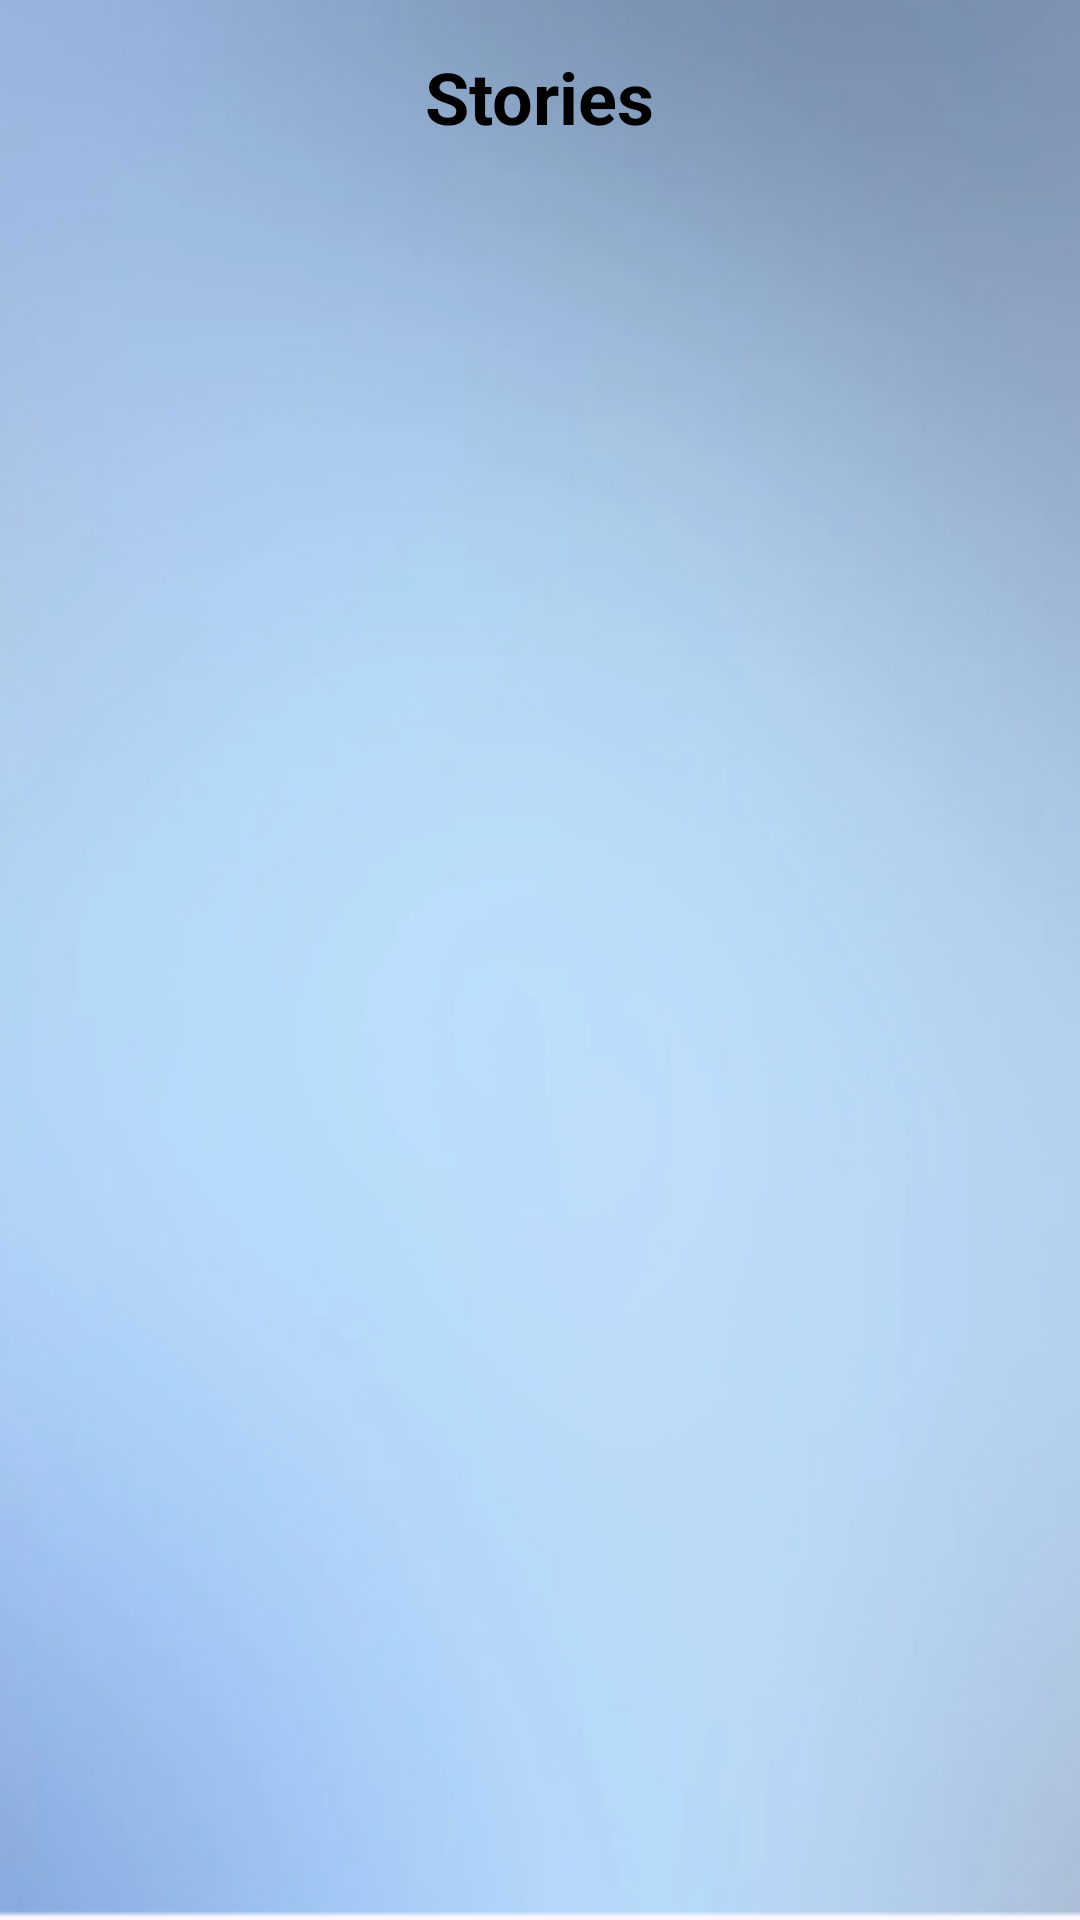

Android layout source for this screen:
<!-- AndroidManifest.xml: application theme Theme.MyStoryTeller -->
<!-- res/layout/activity_main.xml -->
<?xml version="1.0" encoding="utf-8"?>
<TableLayout xmlns:android="http://schemas.android.com/apk/res/android"
    xmlns:tools="http://schemas.android.com/tools"
    android:layout_width="match_parent"
    android:layout_height="match_parent"
    android:padding="16dp"
    android:stretchColumns="0"
    tools:context=".MainActivity"
    android:background="@mipmap/fancy_background">
    <TableRow>
        <TextView
        android:layout_height="wrap_content"
        android:layout_width="wrap_content"
        android:text="@string/story"
        android:layout_gravity="center"
        android:textSize="24sp"
        android:textStyle="bold"
        android:textColor="@color/black"
        />
    </TableRow>
    <TableRow>
        <androidx.recyclerview.widget.RecyclerView
            android:id="@+id/rv_stories"
            android:layout_width="match_parent"
            android:layout_height="match_parent" />
    </TableRow>


</TableLayout>
<!-- resources referenced by this layout -->
<resources>
  <!-- mipmap fancy_background: webp bitmap (mipmap-hdpi, 11180 bytes) -->
  <string name="story">Stories</string>
  <style name="Theme.MyStoryTeller" parent="Base.Theme.MyStoryTeller" />
  <style name="Base.Theme.MyStoryTeller" parent="Theme.Material3.DayNight.NoActionBar">
          
          
      </style>
  <!-- not gathered from this repository: default colours our renderer supplied (Android Studio template values) -->
  <color name="black">#FF000000</color>
</resources>
